Photos from the image-classification dataset "images" in the GitHub repository DreisseN27/SmartCacao. Its 3 classes are: over fermented, properly fermented, under fermented.

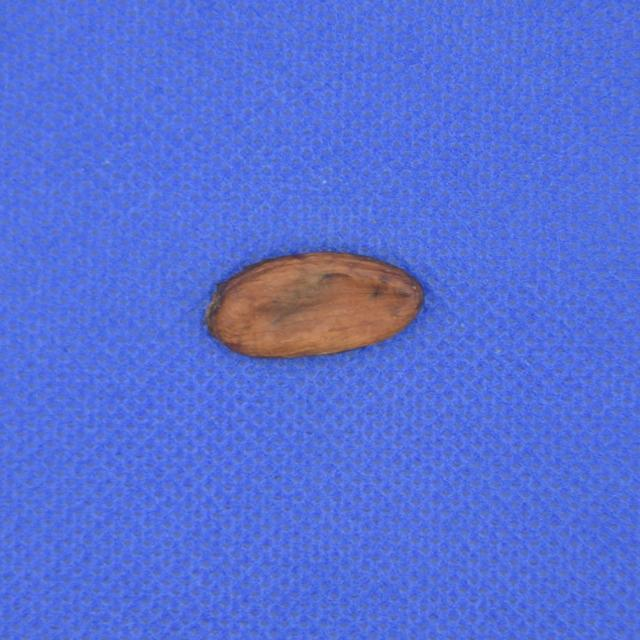
Label: properly fermented

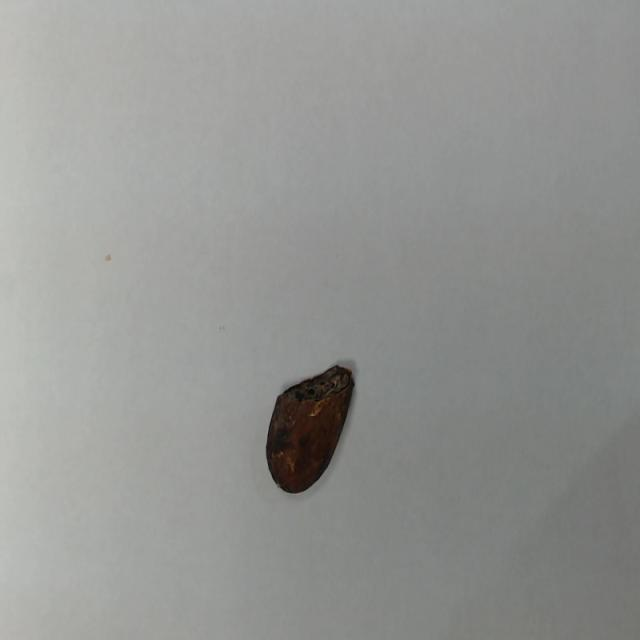
Label: over fermented

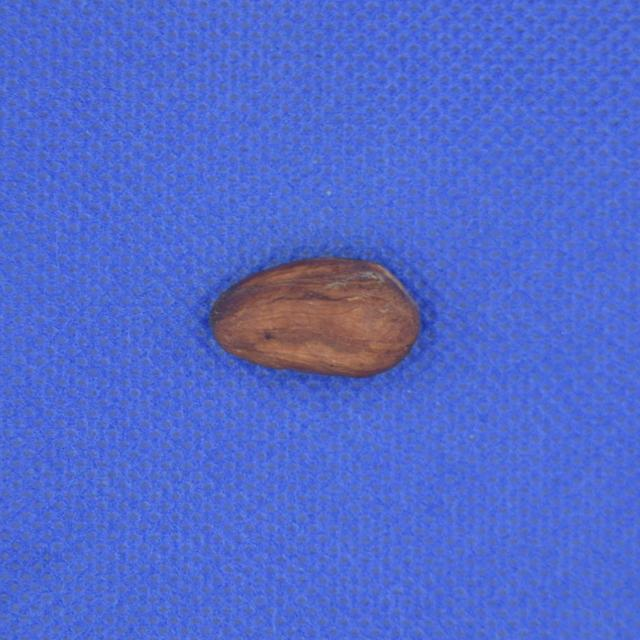
Label: properly fermented

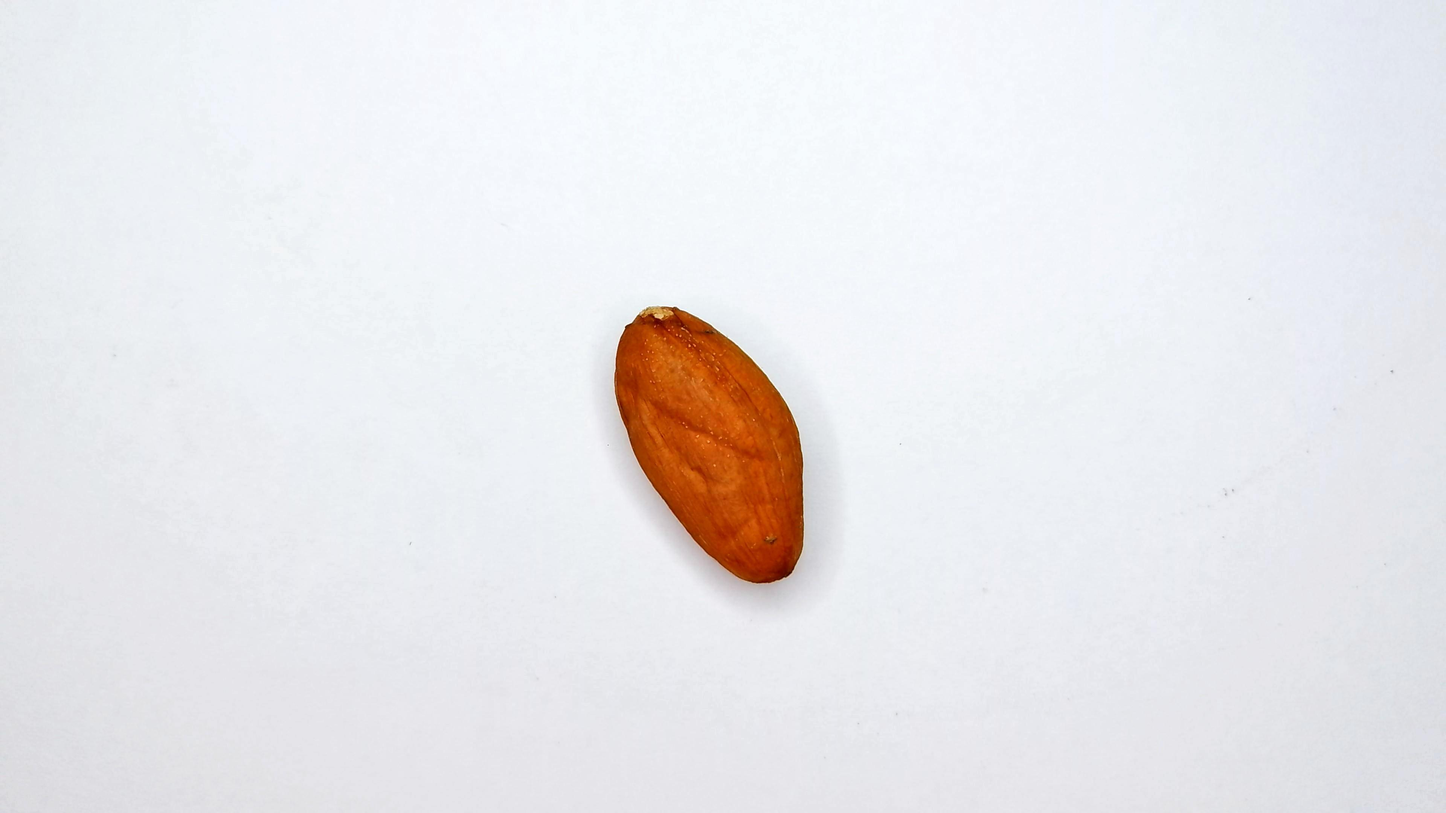
Label: under fermented

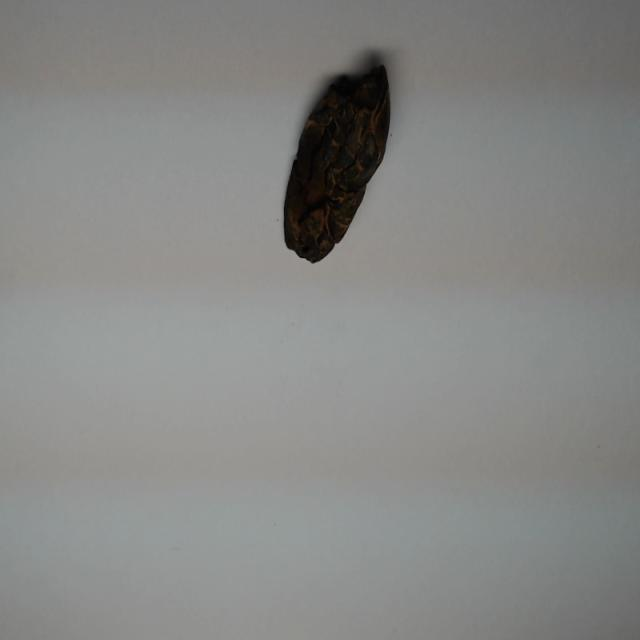
Label: over fermented
